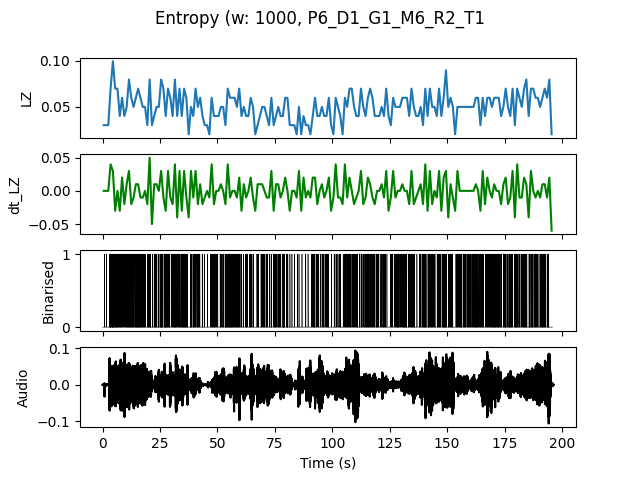

Values plotted in this chart, from the file beside it:
, t0, LZ, dt_LZ, IOI
0.0, 0.0, 0.0299, 0.0, 1.0
1.0, 1.0, 0.0299, 0.0, 1.0
2.0, 2.0, 0.0299, 0.0, 1.0
3.0, 3.0, 0.06976, 0.03986, 0.2
4.0, 4.0, 0.09966, 0.0299, 0.1429
5.0, 5.0, 0.06976, -0.0299, 0.25
6.0, 6.0, 0.06976, 0.0, 0.2
7.0, 7.0, 0.03986, -0.0299, 0.25
8.0, 8.0, 0.05979, 0.01993, 0.3333
9.0, 9.0, 0.03986, -0.01993, 0.5
10.0, 10.0, 0.04983, 0.009966, 0.25
11.0, 11.0, 0.07973, 0.0299, 0.25
12.0, 12.0, 0.05979, -0.01993, 0.2
13.0, 13.0, 0.04983, -0.009966, 0.3333
14.0, 14.0, 0.05979, 0.009966, 0.2
15.0, 15.0, 0.06976, 0.009966, 0.2
16.0, 16.0, 0.05979, -0.009966, 0.2
17.0, 17.0, 0.04983, -0.009966, 0.25
18.0, 18.0, 0.04983, 0.0, 0.3333
19.0, 19.0, 0.0299, -0.01993, 0.5
20.0, 20.0, 0.07973, 0.04983, 0.1667
21.0, 21.0, 0.0299, -0.04983, 0.5
22.0, 22.0, 0.03986, 0.009966, 0.3333
23.0, 23.0, 0.04983, 0.009966, 0.3333
24.0, 24.0, 0.04983, 0.0, 0.3333
25.0, 25.0, 0.07973, 0.0299, 0.1667
26.0, 26.0, 0.06976, -0.009966, 0.25
27.0, 27.0, 0.03986, -0.0299, 0.2
28.0, 28.0, 0.06976, 0.0299, 0.25
29.0, 29.0, 0.05979, -0.009966, 0.2
30.0, 30.0, 0.03986, -0.01993, 0.5
31.0, 31.0, 0.07973, 0.03986, 0.2
32.0, 32.0, 0.03986, -0.03986, 0.3333
33.0, 33.0, 0.06976, 0.0299, 0.2
34.0, 34.0, 0.03986, -0.0299, 0.3333
35.0, 35.0, 0.06976, 0.0299, 0.2
36.0, 36.0, 0.05979, -0.009966, 0.1667
37.0, 37.0, 0.01993, -0.03986, 0.0
38.0, 38.0, 0.04983, 0.0299, 0.25
39.0, 39.0, 0.03986, -0.009966, 0.3333
40.0, 40.0, 0.06976, 0.0299, 0.3333
41.0, 41.0, 0.04983, -0.01993, 0.25
42.0, 42.0, 0.05979, 0.009966, 0.5
43.0, 43.0, 0.03986, -0.01993, 0.5
44.0, 44.0, 0.0299, -0.009966, 1.0
45.0, 45.0, 0.0299, 0.0, 1.0
46.0, 46.0, 0.01993, -0.009966, 0.0
47.0, 47.0, 0.05979, 0.03986, 0.25
48.0, 48.0, 0.03986, -0.01993, 0.25
49.0, 49.0, 0.03986, 0.0, 0.5
50.0, 50.0, 0.03986, 0.0, 1.0
51.0, 51.0, 0.04983, 0.009966, 0.3333
52.0, 52.0, 0.04983, 0.0, 0.3333
53.0, 53.0, 0.0299, -0.01993, 0.3333
54.0, 54.0, 0.06976, 0.03986, 0.25
55.0, 55.0, 0.05979, -0.009966, 0.2
56.0, 56.0, 0.05979, 0.0, 0.25
57.0, 57.0, 0.05979, 0.0, 0.25
58.0, 58.0, 0.04983, -0.009966, 0.3333
59.0, 59.0, 0.06976, 0.01993, 0.25
... 136 more rows
